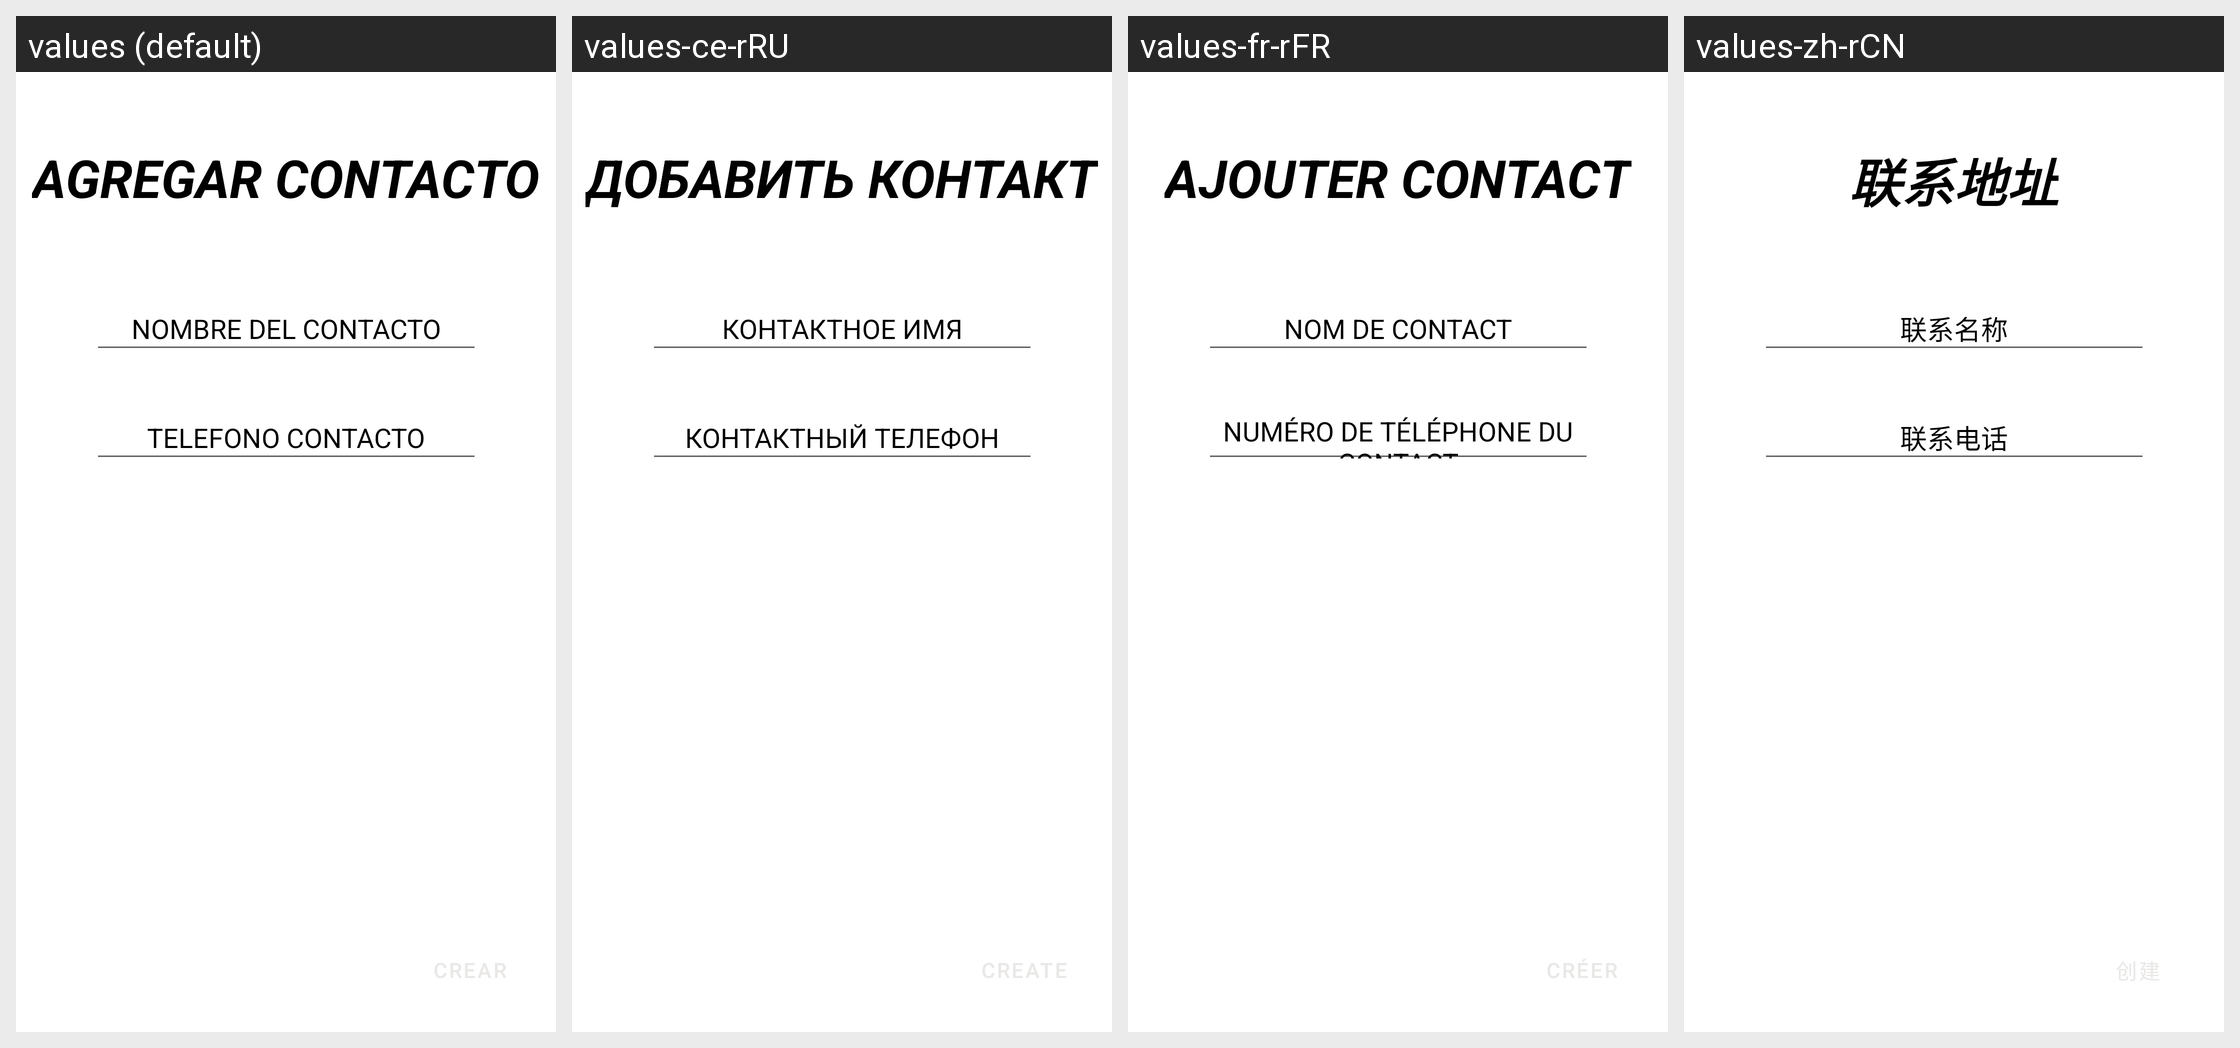

Here is an Android app screen in its default locale and in the app's own translations. Write out the translated-string differences for the strings that appear on this screen.
Android screen res/layout/fragment_nuevo_contacto.xml rendered under 4 locales, left to right: values (default), values-ce-rRU, values-fr-rFR, values-zh-rCN. Device: Nexus 5 (rendered at 1080×1920; each locale shown at half size, 540×960, under a caption strip naming it); theme Theme.SecureApp.
Other locales in the repository, not shown: values-en-rUS.
Strings drawn on this screen, with the default value and each locale's value (text and hints the layout hard-codes, and strings that could not be matched under every locale, appear in the picture but are not listed):

pantalLa_nuevo_contacto_titulo
  values: AGREGAR CONTACTO
  values-ce-rRU: ДОБАВИТЬ КОНТАКТ
  values-fr-rFR: AJOUTER CONTACT
  values-zh-rCN: 联系地址

NC_nombre_del_contacto
  values: NOMBRE DEL CONTACTO
  values-ce-rRU: КОНТАКТНОЕ ИМЯ
  values-fr-rFR: NOM DE CONTACT
  values-zh-rCN: 联系名称

NC_telefono_contacto
  values: TELEFONO CONTACTO
  values-ce-rRU: КОНТАКТНЫЙ ТЕЛЕФОН
  values-fr-rFR: NUMÉRO DE TÉLÉPHONE DU CONTACT
  values-zh-rCN: 联系电话
